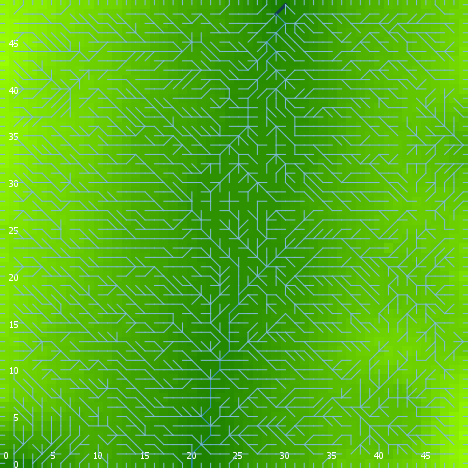

Source data for this figure (header and first rows):
export-world data (NetLogo 6.0.4)
land_05_withInitialEcologicalCommunity.n…
05/27/2020 14:28:39:393 +0100
RANDOM STATE
0 0 -1727483681 466 -2.7652609734927807 …
GLOBALS
min-pxcor, max-pxcor, min-pycor, max-pycor, perspective, subject, nextIndex, directed-links, ticks, display-mode, ecol_brushfrequencyinflection, ecol_brushfrequencyrate, ecol_grassfrequencyinflection, ecol_grassfrequencyrate, ecol_woodfrequencyinflection, ecol_woodfrequencyrate, elevationdistribution, elev_algorithm-style, elev_featureanglerange, elev_inversioniterations, elev_noise, elev_numdepressions, elev_numprotuberances, elev_numranges
0, 49, 0, 49, 0, nobody, 2600, "UNDIRECTED", -1, "terrain", 8.619, 0.06193, 4.266, 0.1026, 26.98, 0.0609, [51.22195130869403 53.88860036255454 49.…, "C#", 25.45, 0.5275, 1.786, 5, 2, 45
TURTLES
who, color, heading, xcor, ycor, shape, label, label-color, breed, hidden?, size, pen-size, pen-mode, numpoints
0, 45, 359, 30, 46, "default", "", 9.9, {breed flowholders}, true, 1, 1, "up", 
1, 97, 90, 49, 49, "line half", "", 9.9, {breed flowholders}, false, 1, 1, "up", 
2, 85, 308, 3, 16, "default", "", 9.9, {breed flowholders}, true, 1, 1, "up", 
3, 65, 236, 21, 17, "default", "", 9.9, {breed flowholders}, true, 1, 1, "up", 
4, 25, 188, 10, 12, "default", "", 9.9, {breed flowholders}, true, 1, 1, "up", 
5, 65, 145, 41, 41, "default", "", 9.9, {breed flowholders}, true, 1, 1, "up", 
6, 85, 139, 21, 10, "default", "", 9.9, {breed flowholders}, true, 1, 1, "up", 
7, 115, 324, 42, 47, "default", "", 9.9, {breed flowholders}, true, 1, 1, "up", 
8, 75, 357, 5, 32, "default", "", 9.9, {breed flowholders}, true, 1, 1, "up", 
9, 95, 121, 15, 19, "default", "", 9.9, {breed flowholders}, true, 1, 1, "up", 
10, 85, 5, 32, 14, "default", "", 9.9, {breed flowholders}, true, 1, 1, "up", 
11, 135, 61, 21, 31, "default", "", 9.9, {breed flowholders}, true, 1, 1, "up", 
12, 135, 0, 45, 38, "default", "", 9.9, {breed flowholders}, true, 1, 1, "up", 
13, 95, 235, 6, 28, "default", "", 9.9, {breed flowholders}, true, 1, 1, "up", 
14, 115, 272, 21, 19, "default", "", 9.9, {breed flowholders}, true, 1, 1, "up", 
15, 75, 119, 10, 2, "default", "", 9.9, {breed flowholders}, true, 1, 1, "up", 
16, 55, 191, 43, 9, "default", "", 9.9, {breed flowholders}, true, 1, 1, "up", 
17, 35, 221, 43, 44, "default", "", 9.9, {breed flowholders}, true, 1, 1, "up", 
18, 25, 210, 9, 27, "default", "", 9.9, {breed flowholders}, true, 1, 1, "up", 
19, 5, 206, 16, 30, "default", "", 9.9, {breed flowholders}, true, 1, 1, "up", 
20, 115, 316, 36, 48, "default", "", 9.9, {breed flowholders}, true, 1, 1, "up", 
21, 65, 151, 7, 29, "default", "", 9.9, {breed flowholders}, true, 1, 1, "up", 
22, 85, 154, 33, 37, "default", "", 9.9, {breed flowholders}, true, 1, 1, "up", 
23, 85, 312, 32, 33, "default", "", 9.9, {breed flowholders}, true, 1, 1, "up", 
24, 75, 203, 27, 7, "default", "", 9.9, {breed flowholders}, true, 1, 1, "up", 
25, 125, 143, 18, 11, "default", "", 9.9, {breed flowholders}, true, 1, 1, "up", 
26, 105, 8, 29, 43, "default", "", 9.9, {breed flowholders}, true, 1, 1, "up", 
27, 25, 357, 8, 26, "default", "", 9.9, {breed flowholders}, true, 1, 1, "up", 
28, 95, 237, 22, 9, "default", "", 9.9, {breed flowholders}, true, 1, 1, "up", 
29, 125, 78, 35, 21, "default", "", 9.9, {breed flowholders}, true, 1, 1, "up", 
30, 75, 222, 47, 32, "default", "", 9.9, {breed flowholders}, true, 1, 1, "up", 
31, 125, 7, 19, 39, "default", "", 9.9, {breed flowholders}, true, 1, 1, "up", 
32, 85, 35, 24, 12, "default", "", 9.9, {breed flowholders}, true, 1, 1, "up", 
33, 85, 256, 11, 21, "default", "", 9.9, {breed flowholders}, true, 1, 1, "up", 
34, 75, 170, 30, 17, "default", "", 9.9, {breed flowholders}, true, 1, 1, "up", 
35, 135, 104, 29, 6, "default", "", 9.9, {breed flowholders}, true, 1, 1, "up", 
36, 25, 187, 48, 44, "default", "", 9.9, {breed flowholders}, true, 1, 1, "up", 
37, 105, 78, 23, 22, "default", "", 9.9, {breed flowholders}, true, 1, 1, "up", 
38, 125, 188, 2, 5, "default", "", 9.9, {breed flowholders}, true, 1, 1, "up", 
39, 65, 255, 18, 3, "default", "", 9.9, {breed flowholders}, true, 1, 1, "up", 
40, 97, 90, 49, 17, "line half", "", 9.9, {breed flowholders}, false, 1, 1, "up", 
41, 115, 208, 35, 37, "default", "", 9.9, {breed flowholders}, true, 1, 1, "up", 
42, 55, 353, 14, 40, "default", "", 9.9, {breed flowholders}, true, 1, 1, "up", 
43, 25, 120, 28, 46, "default", "", 9.9, {breed flowholders}, true, 1, 1, "up", 
44, 45, 68, 26, 37, "default", "", 9.9, {breed flowholders}, true, 1, 1, "up", 
45, 75, 118, 13, 40, "default", "", 9.9, {breed flowholders}, true, 1, 1, "up", 
46, 115, 137, 5, 36, "default", "", 9.9, {breed flowholders}, true, 1, 1, "up", 
47, 55, 230, 26, 45, "default", "", 9.9, {breed flowholders}, true, 1, 1, "up", 
48, 97, 180, 5, 0, "line half", "", 9.9, {breed flowholders}, false, 1, 1, "up", 
49, 65, 39, 43, 29, "default", "", 9.9, {breed flowholders}, true, 1, 1, "up", 
50, 97, 0, 33, 49, "line half", "", 9.9, {breed flowholders}, false, 1, 1, "up", 
... 10,303 more rows
